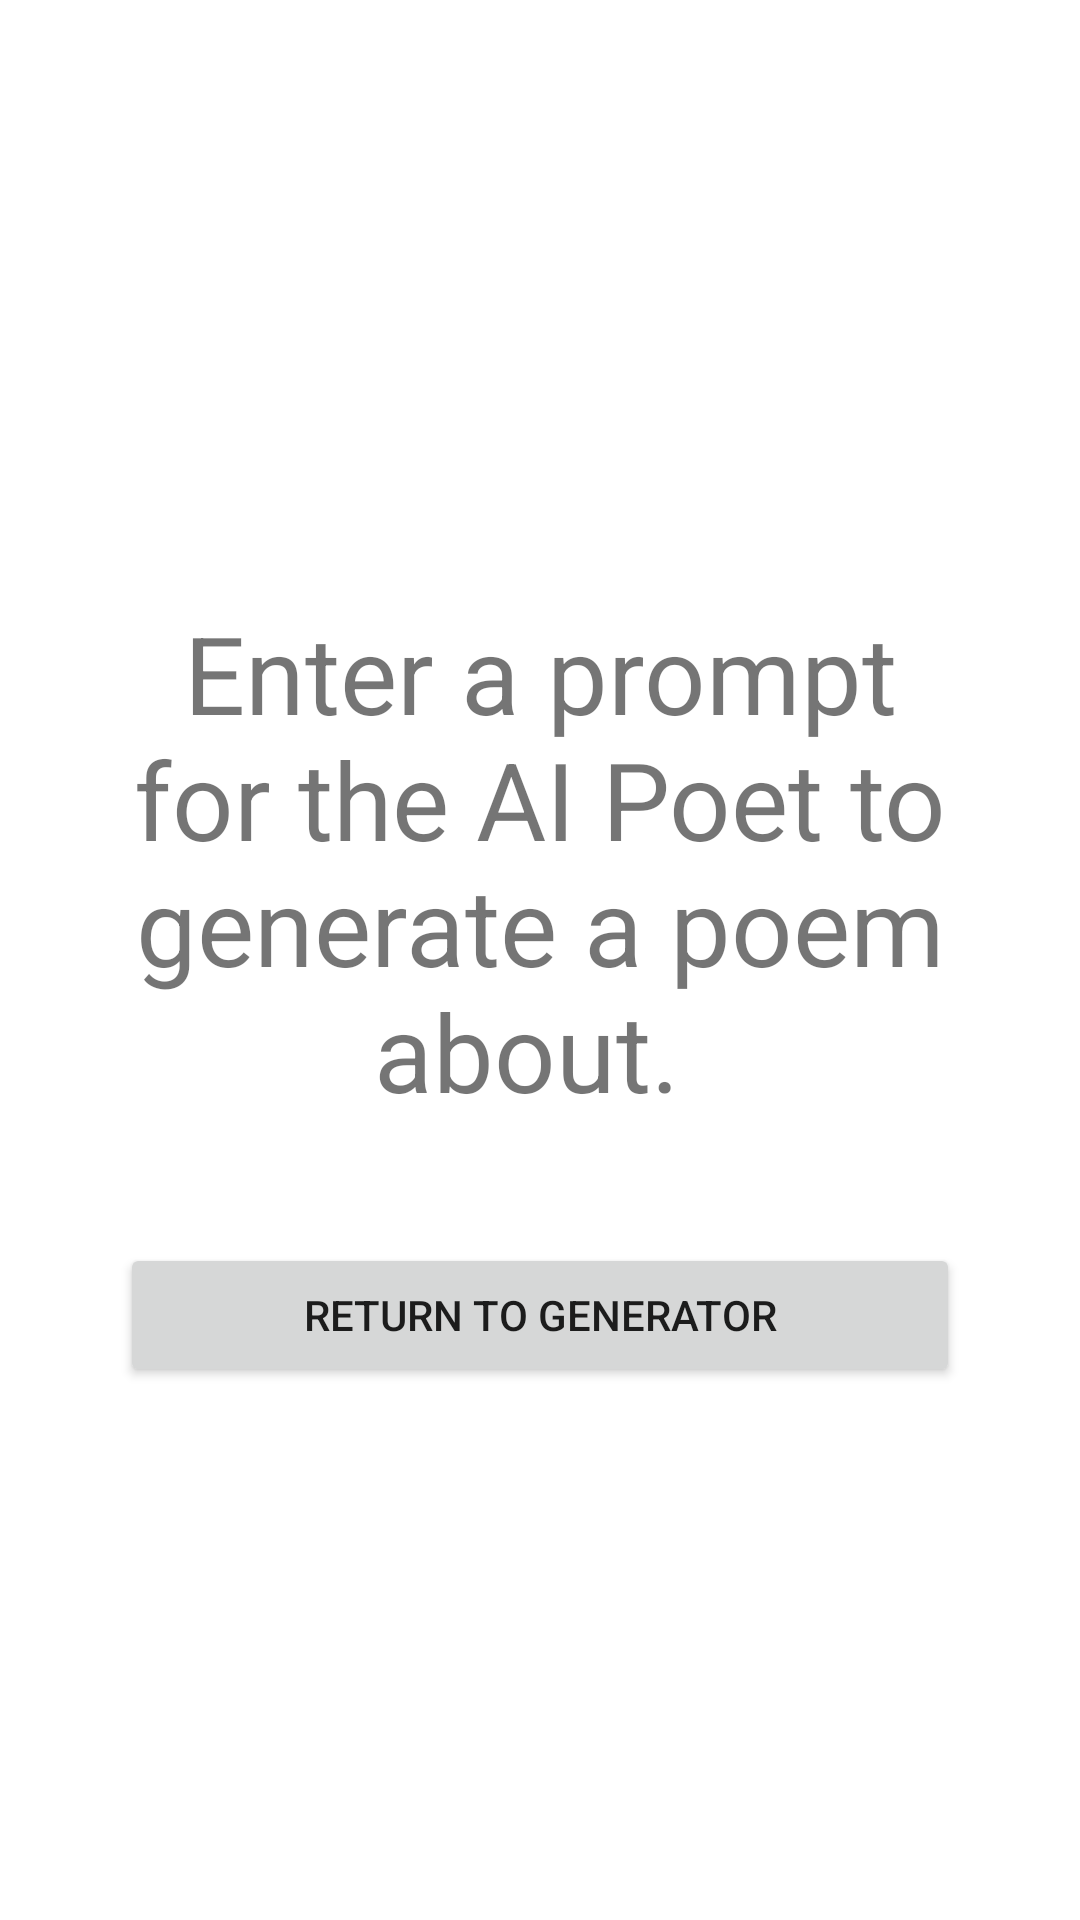

The Android layout XML behind this screen, and the referenced resources:
<!-- AndroidManifest.xml: application theme Theme.Deeppoet -->
<!-- res/layout/fragment_help.xml -->
<?xml version="1.0" encoding="utf-8"?>
<layout xmlns:android="http://schemas.android.com/apk/res/android"
    xmlns:tools="http://schemas.android.com/tools"
    tools:context=".HelpFragment">
    <data>


        <variable
            name="helpFragment"
            type="com.poemgen.mockspire.HelpFragment" />
    </data>

    <LinearLayout android:layout_width="match_parent"
        android:layout_height="match_parent"
        android:layout_gravity="center"
        android:orientation="vertical">

        <TextView
            android:id="@+id/textView"
            android:layout_width="match_parent"
            android:layout_height="wrap_content"
            android:layout_gravity="center"
            android:layout_marginTop="200dp"
            android:layout_marginHorizontal="40dp"
            android:text="Enter a prompt for the AI Poet to generate a poem about. "
            android:textAlignment="center"
            android:textSize="36sp" />

        <Button
            android:id="@+id/showMainHelp"
            android:layout_width="match_parent"
            android:layout_height="wrap_content"
            android:layout_marginHorizontal="40dp"
            android:layout_marginVertical="40dp"
            android:text="Return to Generator"
            android:onClick="@{() -> helpFragment.showMain()}"/>
    </LinearLayout>
</layout>
<!-- resources referenced by this layout -->
<resources>
  <style name="Theme.Deeppoet" parent="Theme.MaterialComponents.DayNight.DarkActionBar">
          
          <item name="colorPrimary">@color/purple_500</item>
          <item name="colorPrimaryVariant">@color/purple_700</item>
          <item name="colorOnPrimary">@color/white</item>
          
          <item name="colorSecondary">@color/teal_200</item>
          <item name="colorSecondaryVariant">@color/teal_700</item>
          <item name="colorOnSecondary">@color/black</item>
          
          <item name="android:statusBarColor" tools:targetApi="l">?attr/colorPrimaryVariant</item>
          
      </style>
  <!-- not gathered from this repository: default colours our renderer supplied (Android Studio template values) -->
  <color name="purple_500">#FF6200EE</color>
  <color name="purple_700">#FF3700B3</color>
  <color name="teal_200">#FF03DAC5</color>
  <color name="teal_700">#FF018786</color>
  <color name="black">#FF000000</color>
  <color name="white">#FFFFFFFF</color>
</resources>
